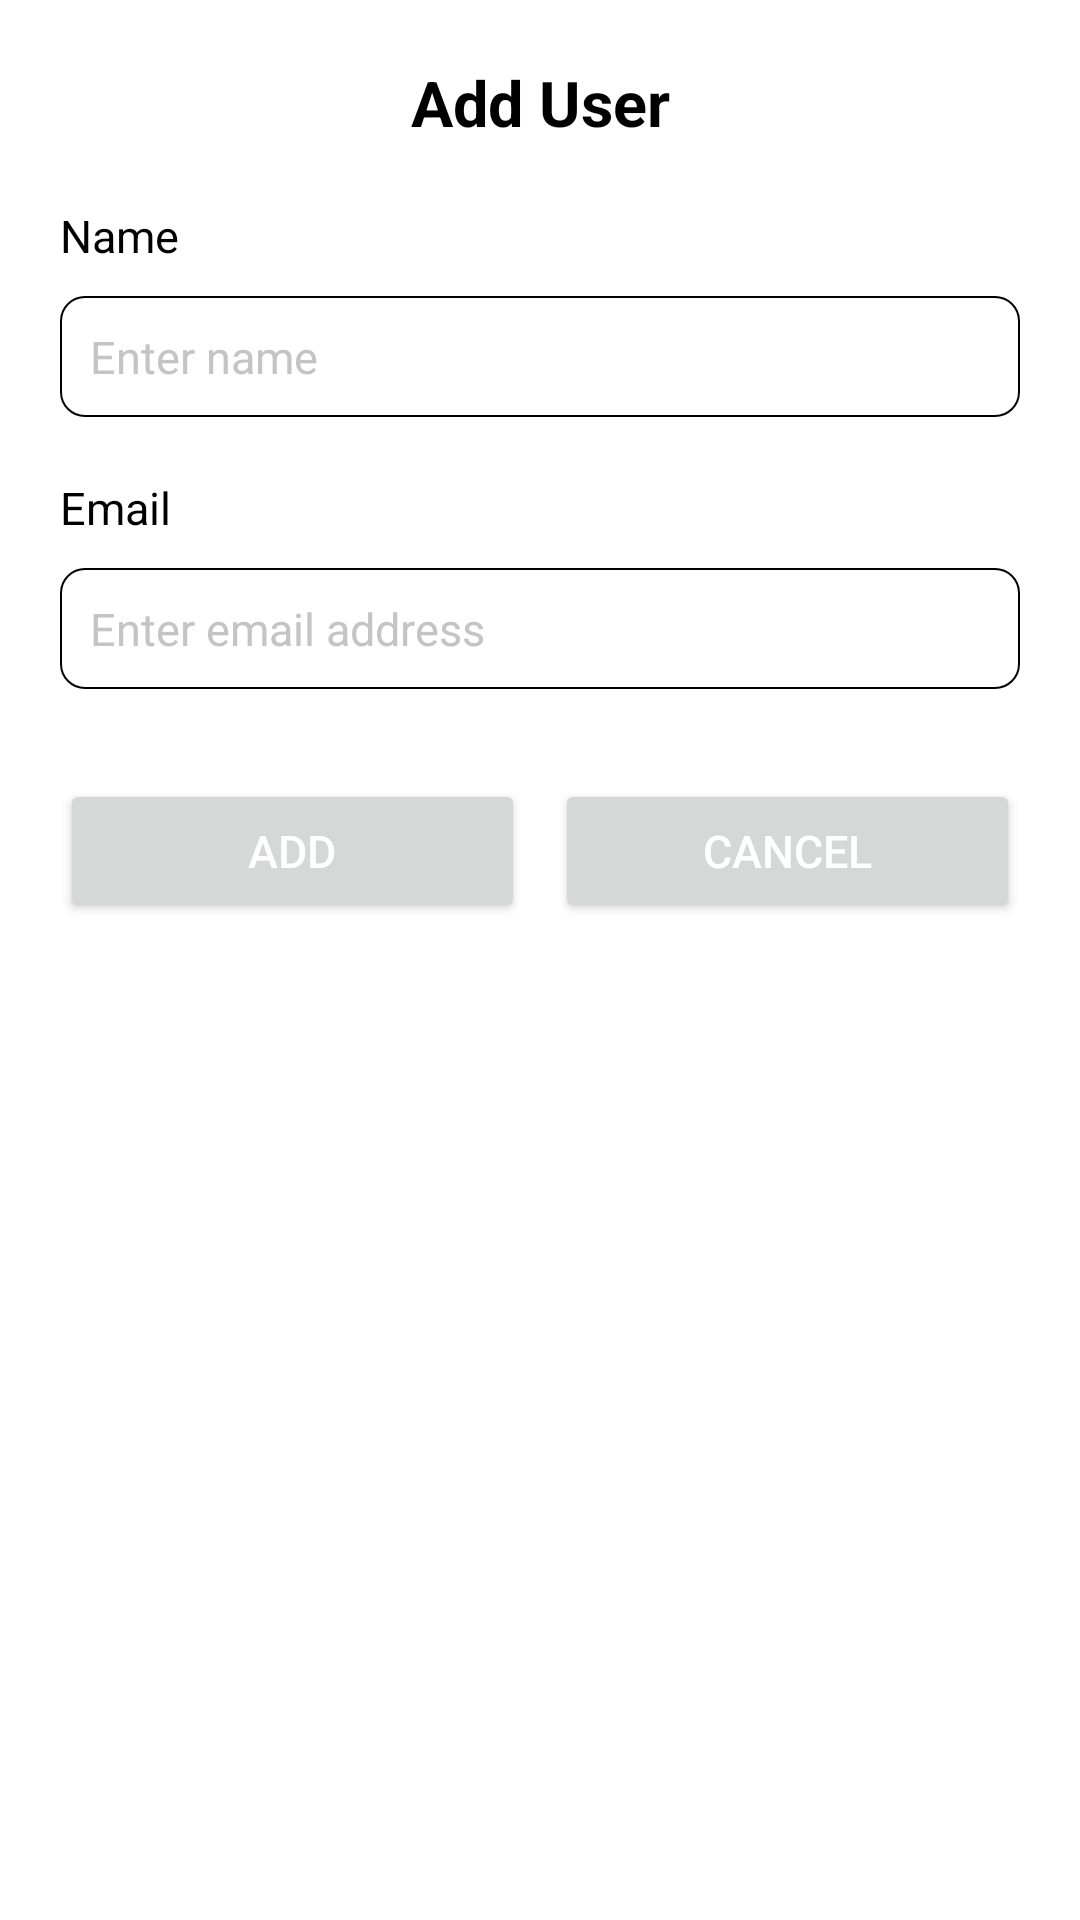

Reconstruct the res/layout file that produces this screen, plus the resources it refers to.
<!-- AndroidManifest.xml: application theme AppTheme -->
<!-- res/layout/dialog_add_user.xml -->
<?xml version="1.0" encoding="utf-8"?>
<layout xmlns:android="http://schemas.android.com/apk/res/android">
    <ScrollView
        android:layout_width="match_parent"
        android:layout_height="wrap_content">
        <LinearLayout
            android:layout_width="match_parent"
            android:layout_height="wrap_content"
            android:orientation="vertical"
            android:padding="20dp">

            <TextView
                style="@style/FontBoldMedium"
                android:layout_width="match_parent"
                android:layout_height="wrap_content"
                android:gravity="center"
                android:text="Add User" />

            <TextView
                style="@style/FontRegularSmall"
                android:layout_width="match_parent"
                android:layout_height="wrap_content"
                android:layout_marginTop="20dp"
                android:text="Name" />

            <EditText
                android:id="@+id/edit_name"
                style="@style/DefaultEditText"
                android:layout_width="match_parent"
                android:layout_height="wrap_content"
                android:layout_marginTop="10dp"
                android:hint="Enter name"
                android:inputType="textPersonName" />

            <TextView
                style="@style/FontRegularSmall"
                android:layout_width="match_parent"
                android:layout_height="wrap_content"
                android:layout_marginTop="20dp"
                android:text="Email" />

            <EditText
                android:id="@+id/edit_email"
                style="@style/DefaultEditText"
                android:layout_width="match_parent"
                android:layout_height="wrap_content"
                android:layout_marginTop="10dp"
                android:hint="Enter email address"
                android:inputType="textEmailAddress" />


            <LinearLayout
                android:layout_width="match_parent"
                android:layout_height="wrap_content"
                android:layout_marginTop="30dp"
                android:orientation="horizontal"
                android:weightSum="2">

                <Button
                    android:id="@+id/button_add"
                    style="@style/DefaultButtonLight"
                    android:layout_width="0dp"
                    android:layout_height="wrap_content"
                    android:layout_weight="1"
                    android:text="Add" />

                <Button
                    android:id="@+id/button_cancel"
                    style="@style/DefaultButtonLight"
                    android:layout_width="0dp"
                    android:layout_height="wrap_content"
                    android:layout_marginStart="10dp"
                    android:layout_weight="1"
                    android:text="Cancel" />

            </LinearLayout>
        </LinearLayout>
    </ScrollView>
</layout>
<!-- resources referenced by this layout -->
<resources>
  <style name="DefaultButtonLight">
          <item name="android:textSize">@dimen/small_text</item>
  
          <item name="android:textColor">@color/white</item>
          <item name="android:paddingTop">10dp</item>
          <item name="android:paddingBottom">10dp</item>
          <item name="android:textAllCaps">true</item>
          <item name="android:layout_width">match_parent</item>
          <item name="android:layout_height">wrap_content</item>
      </style>
  <style name="DefaultEditText">
          <item name="android:textSize">@dimen/small_text</item>
          <item name="android:textColor">@color/black</item>
          <item name="android:textColorHint">@color/gray</item>
          <item name="android:textCursorDrawable">@null</item>
          <item name="android:singleLine">true</item>
          <item name="android:padding">10dp</item>
          <item name="android:drawablePadding">25dp</item>
          <item name="android:background">@drawable/bg_edit_text</item>
          <item name="android:layout_width">match_parent</item>
          <item name="android:layout_height">wrap_content</item>
  
      </style>
  <style name="FontBoldMedium">
          <item name="android:textSize">@dimen/medium_text</item>
          <item name="android:textStyle">bold</item>
          <item name="android:textColor">@color/black</item>
      </style>
  <style name="FontRegularSmall">
          <item name="android:textSize">@dimen/small_text</item>
          <item name="android:textColor">@color/text_normal</item>
      </style>
  <style name="AppTheme" parent="Theme.MaterialComponents.Light.NoActionBar">
          <item name="android:windowDisablePreview">true</item>
          
          <item name="colorPrimary">@color/blue_dark</item>
          <item name="colorPrimaryVariant">@color/blue_dark</item>
          <item name="colorPrimaryDark">@color/blue_dark</item>
          <item name="colorOnPrimary">@color/blue_dark</item>
  
  
      </style>
  <dimen name="small_text">15sp</dimen>
  <color name="white">#ffffff</color>
  <color name="black">#FF000000</color>
  <color name="gray">#C4C4C4</color>
  <!-- drawable bg_edit_text (drawable) -->
  <?xml version="1.0" encoding="utf-8"?>
  <shape xmlns:android="http://schemas.android.com/apk/res/android"
      android:shape="rectangle">
      <corners android:radius="8dp" />
      <stroke
          android:width="0.5dp"
          android:color="@color/black" />
  </shape>
  <dimen name="medium_text">21sp</dimen>
  <color name="text_normal">#000000</color>
  <color name="blue_dark">#050660</color>
</resources>
